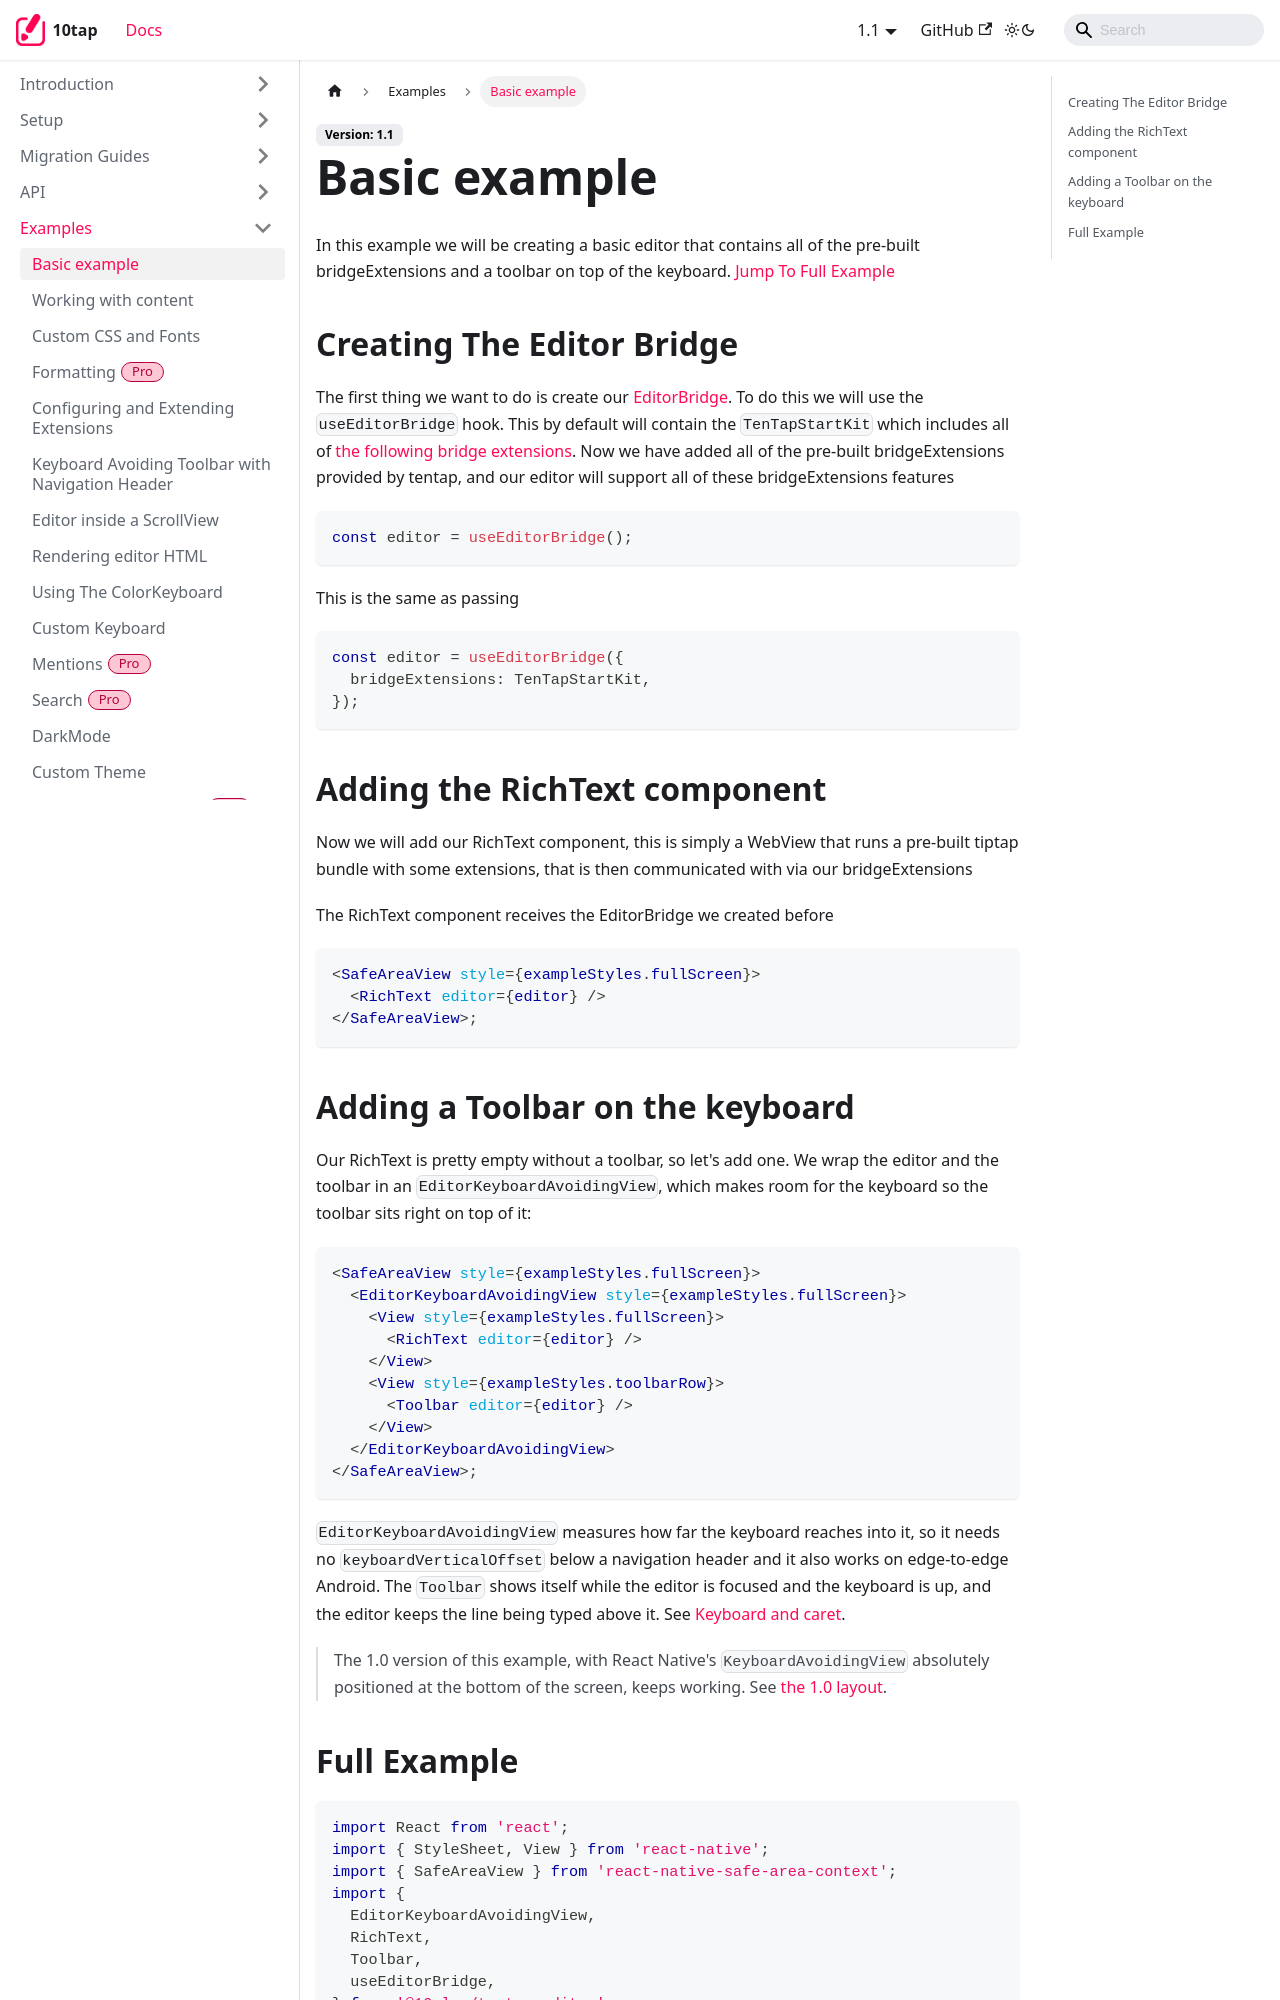

repository: 10play/10tap-editor · page: docs/examples/basic.html · generator: docusaurus

---
description: A step-by-step basic editor with all built-in bridge extensions and a toolbar above the keyboard.
sidebar_position: 1
---

# Basic example

In this example we will be creating a basic editor that contains all of the pre-built bridgeExtensions and a toolbar on top of the keyboard. [Jump To Full Example](#full-example)

## Creating The Editor Bridge

The first thing we want to do is create our [EditorBridge](../api/EditorBridge.md).
To do this we will use the `useEditorBridge` hook. This by default will contain the `TenTapStartKit` which includes all of [the following bridge extensions](../api/BridgeExtensions.md).
Now we have added all of the pre-built bridgeExtensions provided by tentap, and our editor will support all of these bridgeExtensions features

```tsx
const editor = useEditorBridge();
```

This is the same as passing

```tsx
const editor = useEditorBridge({
  bridgeExtensions: TenTapStartKit,
});
```

## Adding the RichText component

Now we will add our RichText component, this is simply a WebView that runs a pre-built tiptap bundle with some extensions, that is then communicated with via our bridgeExtensions

The RichText component receives the EditorBridge we created before

```tsx
<SafeAreaView style={exampleStyles.fullScreen}>
  <RichText editor={editor} />
</SafeAreaView>;
```
